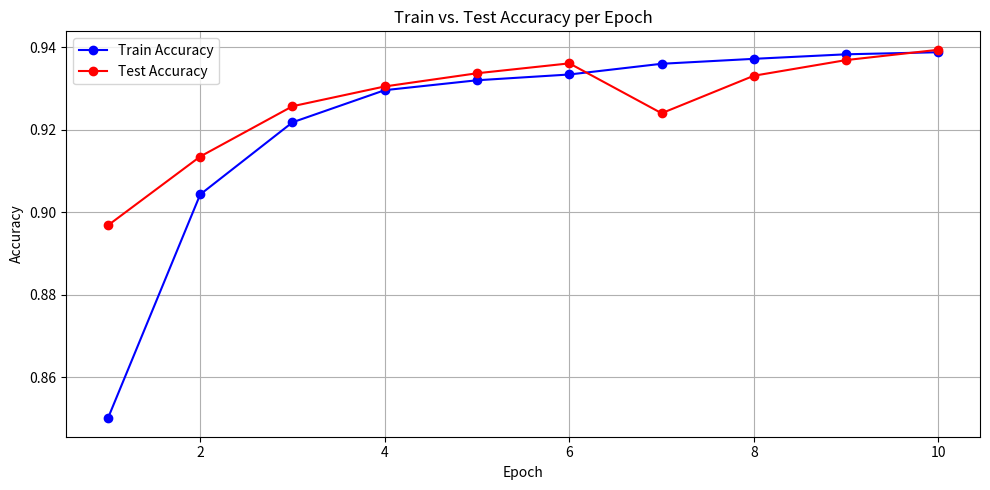

The script that saved this image:
import matplotlib.pyplot as plt

# Datele de acuratete pentru antrenare si testare
train_accuracies = [0.8500, 0.9043, 0.9218, 0.9296, 0.9320, 0.9334, 0.9360, 0.9372, 0.9383, 0.9388]
test_accuracies = [0.8968, 0.9135, 0.9257, 0.9305, 0.9337, 0.9361, 0.9240, 0.9331, 0.9369, 0.9394]

epochs = range(1, 11)  # Epoci de la 1 la 10

plt.figure(figsize=(10, 5))
plt.plot(epochs, train_accuracies, label='Train Accuracy', marker='o', color='blue')
plt.plot(epochs, test_accuracies, label='Test Accuracy', marker='o', color='red')

plt.title('Train vs. Test Accuracy per Epoch')
plt.xlabel('Epoch')
plt.ylabel('Accuracy')
plt.legend()
plt.grid(True)
plt.tight_layout()
plt.savefig('overfitting_plot.png')
plt.show()
